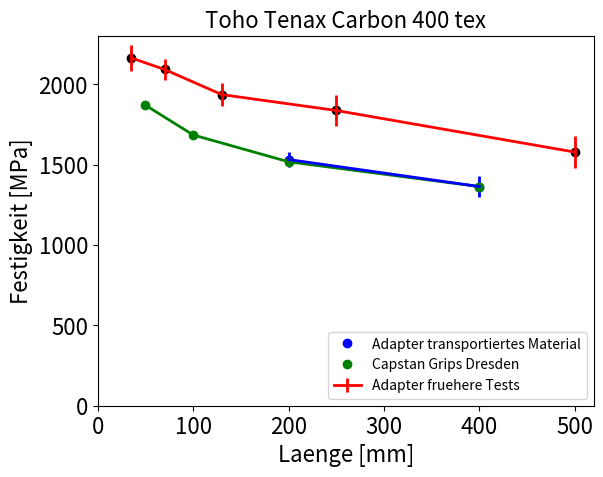

The matplotlib source for this figure:
'''
Created on May 6, 2013

[redacted]
'''
'''
Created on 12.3.2012
Tensile tests on carbon 400 tex yarns with variable length and twist ratio.
The tests shall be compared with the classical method (same parameter matrix)
A stands for Adapter tests
B stands for classical tests
[redacted]
'''

import numpy as np
from matplotlib import pyplot as plt

# DATA
lengths = np.array([35., 70., 130., 250., 500.])
twists = np.array([0.,10.,20.,30.,40.])

# Adapter tests
A35 = np.array([120.4,117.8,115.0,114.2, 112.4])
A35cv = np.array([3.74, 4.06, 4.59, 3.14, 3.63])
A70 = np.array([116.4, 118.1, 116.1, 114.5, 111.5])
A70cv = np.array([3.2, 3.21, 2.96, 3.48, 3.38])
A130 = np.array([107.7, 114.5, 115.7, 115.0, 112.2])
A130cv = np.array([3.63, 4.84, 3.45, 3.55, 5.8])
A250 = np.array([102.2, 114.3, 113.7, 116.4, 116.7])
A250cv = np.array([5.23, 3.98, 3.38, 3.74, 3.0])
A500 = np.array([87.8, 100.6, 110.3, 115.7, 117.4])
A500cv = np.array([6.35, 5.74, 4.0, 6.0, 3.17])

A_strength = np.array([A35, A70, A130, A250, A500]) * 16./0.89
A_COV = np.array([A35cv, A70cv, A130cv, A250cv, A500cv])

# Umlenkbolzen tests 
B35 = np.array([108.6,114.1,113.1,112.4, 110.9])
B35cv = np.array([3.71, 2.93, 4.09, 3.22, 3.21])
B70 = np.array([107.5,111.8,114.0,114.2, 113.7])
B70cv = np.array([2.99, 3.04, 3.04, 3.92, 2.84])
B130 = np.array([99.4,110.3,108.4, 112.5, 111.2])
B130cv = np.array([2.36, 3.75, 4.79, 3.13, 3.65])
B250 = np.array([94.2,106.8,111.8,112.7, 113.4])
B250cv = np.array([4.24, 5.15, 2.98, 2.32, 2.66])
B500 = np.array([87.1,102.1,111.4,113.6, 111.9])
B500cv = np.array([6.13, 4.12, 2.19, 3.41, 3.08])

B_strength = np.array([B35, B70, B130, B250, B500]) * 16./0.89
B_COV = np.array([B35cv, B70cv, B130cv, B250cv, B500cv])
Rel_strength = A_strength / B_strength - 1.0

# Capstan Grips in Dresden carbon 400 tex tests
Dlengths = np.array([50., 100., 200., 400.])
D = np.array([1532., 1364.])
D_COV = np.array([3.05, 4.67])
# coating
Dbeschichtet = np.array([1921., 1831.])
Dbeschichtet_COV = np.array([4.81, 5.56])

AD = np.array([1870., 1685., 1518., 1364.])
AD_COV = np.array([])
ADbeschichtet = np.array([1900., 1914.])
ADbeschochtet_COV = np.array([])

if __name__ == '__main__':

    plt.plot(lengths, A_strength[:, 0], 'ko')
    plt.errorbar(x=lengths, y=A_strength[:,0], label='Adapter fruehere Tests',
           yerr = A_COV[:,0] * A_strength[:,0]/100., lw=2, color = 'red')
#    plt.plot(lengths, B_strength[:,0], 'ko')
#    plt.errorbar(x = lengths, y = B_strength[:,0], label = 'Statimat + UB',
#           yerr = B_COV[:,0] * B_strength[:,0]/100., lw=2, color = 'black', ls = 'solid')

    plt.plot(Dlengths[2:], D, 'bo', label='Adapter transportiertes Material')
    plt.errorbar(x = Dlengths[2:], y = D, yerr = D_COV * D/100.,
                 lw=2, color = 'blue', ls = 'solid')
    
    plt.plot(Dlengths, AD, 'go', label='Capstan Grips Dresden')
    plt.plot(Dlengths, AD, lw=2, color='green')
    
#    plt.plot(Dlengths[2:], Dbeschichtet, 'mo', label='C400tex Beschichtet Dresden/Dresden')
#    plt.errorbar(x = Dlengths[2:], y = Dbeschichtet, yerr = Dbeschichtet_COV * Dbeschichtet/100.,
#                 lw=2, color = 'magenta', ls = 'solid')
#
#    plt.plot(Dlengths[2:], ADbeschichtet, 'yo', label='C400tex Beschichtet Dresden/Textechno')
#    plt.plot(Dlengths[2:], ADbeschichtet, lw=2, color='yellow')

    plt.ylim(0, 2300)
    plt.xlim(0,520)
    plt.ylabel('Festigkeit [MPa]', fontsize = 16)
    plt.xticks(fontsize = 16)
    plt.yticks(fontsize = 16)
    plt.legend(loc = 'lower right')
    plt.title('Toho Tenax Carbon 400 tex', fontsize = 16)
    plt.xlabel('Laenge [mm]', fontsize = 16)
    
    def plot_results(strength_arr, COV_arr):
        '''contains plotting methods'''
    
        stdev = strength_arr * COV_arr / 100. 
    
        def twist():
            '''plots strength depending on twist'''
            plt.figure()
            plt.errorbar(x = twists, y = strength_arr[0], \
                   yerr = stdev[0], color = 'red')
            plt.plot(twists, strength_arr[0], color = 'red', lw = 2,
                     label = 'l = 35 mm')
            plt.errorbar(x = twists, y = strength_arr[1], \
                   yerr = stdev[1], color = 'blue')
            plt.plot(twists, strength_arr[1], color = 'blue',lw = 2,
                     label = 'l = 70 mm')
            plt.errorbar(x = twists, y = strength_arr[2], \
                   yerr = stdev[2], color = 'green')
            plt.plot(twists, strength_arr[2], color = 'green', lw = 2,
                     label = 'l = 130 mm')
            plt.errorbar(x = twists, y = strength_arr[3], \
                   yerr = stdev[3], color = 'black')
            plt.plot(twists, strength_arr[3], color = 'black', lw = 2,
                     label = 'l = 250 mm')
            plt.errorbar(x = twists, y = strength_arr[4], \
                   yerr = stdev[4], color = 'brown')
            plt.plot(twists, strength_arr[4], color = 'brown', lw = 2,
                     label = 'l = 500 mm')
            
            plt.title('carbon 400tex UMLENKBOLZEN')
            plt.xlim(-10, 50)
            plt.ylim(1000,2500)
            plt.ylabel('strength MPa')
            plt.xlabel('twist [t/m]')
            plt.legend(loc = 'best')
    
        def length():
            '''plots strength depending on length'''
            #plt.figure()
            plt.semilogx(lengths, strength_arr[:,0],
                            lw = 2, color = 'red', label = 'twist 0')
            plt.errorbar(x = lengths, y = strength_arr[:,0],
                   yerr = stdev[:,0], color = 'red')
            plt.plot(lengths, strength_arr[:,1],
                            lw = 2, color = 'blue', label = 'twist 10')
            plt.errorbar(x = lengths, y = strength_arr[:,1],
                   yerr = stdev[:,1], color = 'blue')
            plt.plot(lengths, strength_arr[:,2],
                            lw = 2, color = 'green', label = 'twist 20')
            plt.errorbar(x = lengths, y = strength_arr[:,2],
                   yerr = stdev[:,2], color = 'green')
            plt.plot(lengths, strength_arr[:,3],
                            lw = 2, color = 'black', label = 'twist 30')
            plt.errorbar(x = lengths, y = strength_arr[:,3],
                   yerr = stdev[:,3], color = 'black')
            plt.plot(lengths, strength_arr[:,4],
                            lw = 2, color = 'brown', label = 'twist 40')
            plt.errorbar(x = lengths, y = strength_arr[:,4],
                   yerr = stdev[:,4], color = 'brown')
            plt.title('carbon 400tex UMLENKBOLZEN')
            plt.ylim(1000, 2500)
            plt.xlim(0,520)
            plt.ylabel('strength MPa')
            plt.xlabel('length [mm]')
            plt.legend(loc = 'best')

    
    #plot_results(B_strength, B_COV)
    #plot_results(A_strength, A_COV)
    #plot_results(Rel_strength, A_COV)
    
    plt.show()
